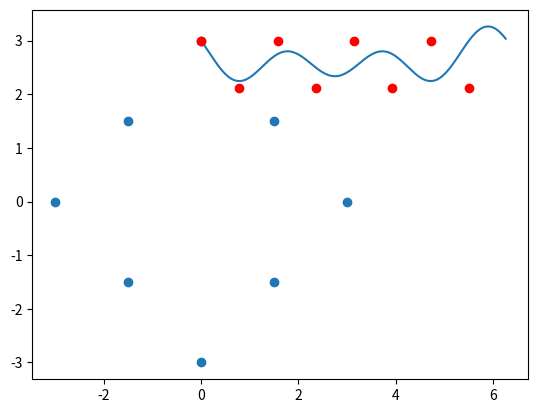

The matplotlib source for this figure:
import math
import matplotlib.pyplot as plt
import numpy as np

N = 4


def generate_points():
    global N
    points = set()
    left_fun = [lambda x: -3 - x, lambda x: 3 + x]
    right_fun = [lambda x: 3 - x, lambda x: -3 + x]
    for i in np.arange(-3, 1, 1.5):
        for fun in left_fun:
            points.add((i, fun(i)))
    for i in np.arange(0, 4, 1.5):
        for fun in right_fun:
            points.add((i, fun(i)))
    N = len(points)
    return list(points)


def transform_polar(points):
    polar_points = []
    for x, y in points:
        r = math.sqrt(x ** 2 + y ** 2)
        if x > 0 and y >= 0:
            thetha = math.atan(y / x)
        elif x > 0 and y < 0:
            thetha = math.atan(y / x) + 2 * math.pi
        elif x < 0:
            thetha = math.atan(y / x) + math.pi
        elif x == 0 and y > 0:
            thetha = math.pi / 2
        else:
            thetha = (3 * math.pi) / 2

        polar_points.append((thetha, r))
    return polar_points


def generate_matrix(polar_points):
    m = N // 2
    rows = []
    for i in range(len(polar_points)):
        row = [1, ]
        thetha = polar_points[i][0]
        for j in range(1, m + 1):
            if N % 2 != 0 or j != m:
                row.append(math.cos(j * thetha))
            row.append(math.sin(j * thetha))
        rows.append(row)
    print(f"Dim: n:{len(rows)} m:{len(rows[0])}")
    print(f"Rows: {rows}")
    matrix = np.matrix(rows)
    print(f"Matrix: {matrix}")
    return matrix


def fur_value(B, thetha):
    if N % 2 == 0:
        m = N // 2
    else:
        m = (N - 1) // 2
    b = B.tolist()
    res = 0
    b = [x[0] for x in b]
    res += b[0]
    i = 1
    for j in range(1, m):
        res += b[i] * math.cos(j * thetha)
        res += b[i+1] * math.sin(j * thetha)
        i += 2

    return res


def main():
    points = generate_points()
    polar_points = transform_polar(points)
    print(points)
    print("Polar: " + str(polar_points))
    plt.scatter([x[0] for x in points], [y[1] for y in points])
    plt.show()
    print(f"n: {len(points)} polr_n: {len(polar_points)}")
    A = generate_matrix(polar_points)
    rows = []
    for thetha, r in polar_points:
        rows.append([r, ])

    X = np.asmatrix(rows)
    B = np.linalg.solve(A, X)
    steps = 100
    fur_points = []
    for thetha in np.arange(0, 2 * math.pi, math.pi / steps):
        fur_points.append((thetha, fur_value(B, thetha)))
    plt.polar([x[0] for x in fur_points], [x[1] for x in fur_points])
    plt.polar([x[0] for x in polar_points], [x[1] for x in polar_points], 'ro')
    for x, y in polar_points:
        print(f"{fur_value(B, x)} == {y}")
    #plt.show()


if __name__ == "__main__":
    main()
